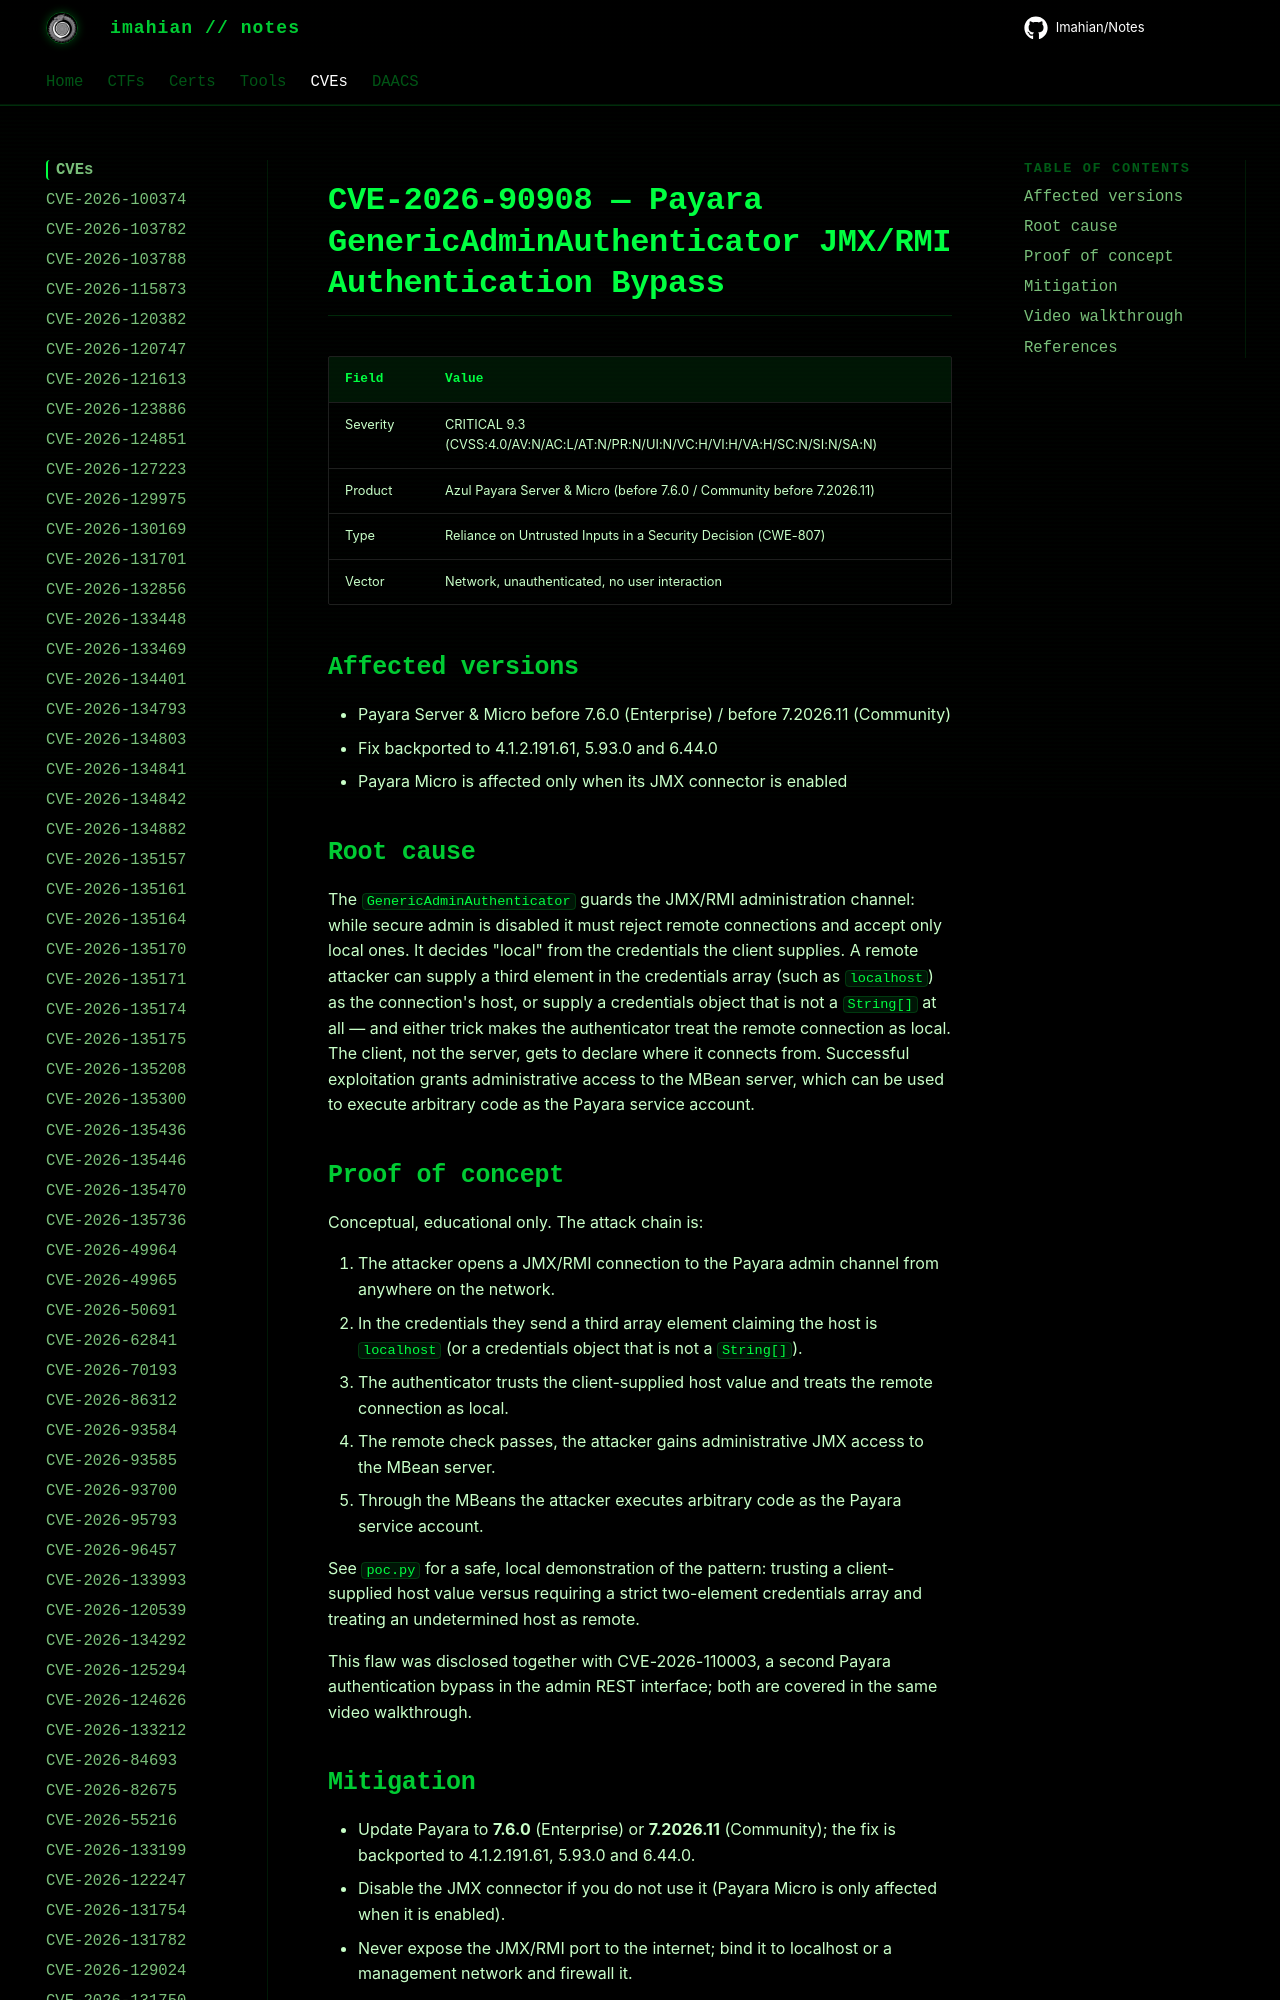

repository: Imahian/Notes · page: CVEs/CVE-2026-90908/index.html · generator: mkdocs

# CVE-2026-90908 — Payara GenericAdminAuthenticator JMX/RMI Authentication Bypass

| Field | Value |
|---|---|
| Severity | CRITICAL 9.3 (CVSS:4.0/AV:N/AC:L/AT:N/PR:N/UI:N/VC:H/VI:H/VA:H/SC:N/SI:N/SA:N) |
| Product | Azul Payara Server & Micro (before 7.6.0
